Run: headless pygame with SDL's dummy video driver; simulated clock (each Clock.tick advances the game by its frame time, no real sleeping); random seed 0; keys injected as events and as key.get_pressed() state; mouse plan: one left click at the window centre at the start of phase 2, then a move to the lower-right quarter at the start of phase 3; restart key R tapped at the start of phases 3 and 4.
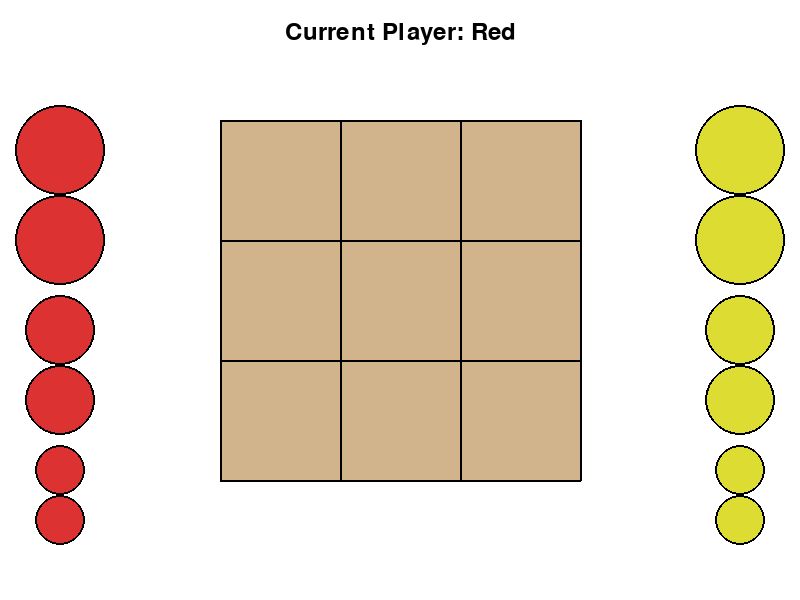
Frame 1 of 4 · flips 1–60 · no input
Frame 2 of 4 · flips 61–180 · clicked the window centre · tapped SPACE, RETURN · held RIGHT (→), D · screen unchanged from frame 1, image omitted
Frame 3 of 4 · flips 181–300 · moved the mouse to the lower-right quarter · tapped R · held DOWN (↓), S · screen unchanged from frame 2, image omitted
Frame 4 of 4 · flips 301–420 · tapped R · held LEFT (←), A, UP (↑), W · screen unchanged from frame 3, image omitted

The pygame program that drew these frames:

"""Module for Gobblet game implementation."""
# pylint: disable=no-member, too-few-public-methods, missing-function-docstring, missing-class-docstring, too-many-return-statements, too-many-branches, unnecessary-dunder-call

import sys
import pygame

pygame.init()

SCREEN_WIDTH = 800
SCREEN_HEIGHT = 600
BOARD_SIZE = 3
CELL_SIZE = 120
MARGIN = 50
WHITE = (255, 255, 255)
BLACK = (0, 0, 0)
RED = (220, 50, 50)
YELLOW = (220, 220, 50)
BOARD_COLOR = (210, 180, 140)
HIGHLIGHT_COLOR = (100, 180, 255, 128)
SMALL = 0
MEDIUM = 1
LARGE = 2
PIECE_SIZES = [25, 35, 45]
PIECE_NAMES = ["SMALL", "MEDIUM", "LARGE"]

class Piece:
    """Represent a game piece."""
    def __init__(self, size, color, player):
        """Initialize a piece with its size, color, and owning player."""
        self.size = size  # 0, 1 ya 2
        self.color = color
        self.player = player  # 0 ya 1 hoga
        self.rect = None
        self.position = None  # (row, col)

    def draw(self, surface, x, y):
        """Draw the piece on the surface at given coordinates."""
        radius = PIECE_SIZES[self.size]
        pygame.draw.circle(surface, self.color, (x, y), radius)
        pygame.draw.circle(surface, BLACK, (x, y), radius, 2)
        self.rect = pygame.Rect(x - radius, y - radius, radius * 2, radius * 2)
        return self.rect

class Cell:
    """Represent a cell on the game board."""
    def __init__(self, row, col):
        """Initialize a cell with its row and column."""
        self.row = row
        self.col = col
        self.stack = []  # stack ki tarah store krra gobblet ko

    def is_empty(self):
        """Return True if the cell stack is empty."""
        return len(self.stack) == 0

    def push(self, piece):
        """Push a piece onto the cell stack if allowed."""
        if not self.is_empty() and self.top().size >= piece.size:
            return False
        self.stack.append(piece)
        piece.position = (self.row, self.col)
        return True

    def pop(self):
        """Pop the top piece from the cell stack."""
        if self.is_empty():
            return None
        piece = self.stack.pop()
        piece.position = None
        return piece

    def top(self):
        """Return the top piece of the cell stack."""
        if self.is_empty():
            return None
        return self.stack[-1]

class GobbletGame:
    """Class for managing Gobblet game logic and interface."""
    def __init__(self):
        """Initialize game settings, board, and players."""
        self.screen = pygame.display.set_mode((SCREEN_WIDTH, SCREEN_HEIGHT))
        pygame.display.set_caption("Gobblet Jr.")
        self.clock = pygame.time.Clock()
        self.font = pygame.font.SysFont(None, 36)
        self.board = [[Cell(row, col) for col in range(BOARD_SIZE)] for row in range(BOARD_SIZE)]
        self.setup_players()
        self.curr_player = 0  # 0 red hai and 1 yellow hai
        self.selected_piece = None
        self.game_over = False
        self.winner = None

    def setup_players(self):
        """Set up players and assign their reserve pieces."""
        self.players = [
            {"color": RED, "name": "Red", "reserve": []},
            {"color": YELLOW, "name": "Yellow", "reserve": []}
        ]
        for player in range(2):
            color = self.players[player]["color"]
            for size in [LARGE, MEDIUM, SMALL]:
                for _ in range(2):
                    self.players[player]["reserve"].append(Piece(size, color, player))

    def draw_board(self):
        """Draw the game board and its placed pieces."""
        self.screen.fill(WHITE)
        board_x = (SCREEN_WIDTH - BOARD_SIZE * CELL_SIZE) // 2
        board_y = (SCREEN_HEIGHT - BOARD_SIZE * CELL_SIZE) // 2
        pygame.draw.rect(self.screen, BOARD_COLOR, (board_x, board_y,
                                                    BOARD_SIZE * CELL_SIZE, BOARD_SIZE * CELL_SIZE))
        for i in range(BOARD_SIZE + 1):
            pygame.draw.line(self.screen, BLACK, (board_x + i * CELL_SIZE, board_y),
                            (board_x + i * CELL_SIZE, board_y + BOARD_SIZE * CELL_SIZE), 2)
            pygame.draw.line(self.screen, BLACK, (board_x, board_y + i * CELL_SIZE),
                            (board_x + BOARD_SIZE * CELL_SIZE, board_y + i * CELL_SIZE), 2)
        for row in range(BOARD_SIZE):
            for col in range(BOARD_SIZE):
                cell = self.board[row][col]
                if not cell.is_empty():
                    piece = cell.top()
                    center_x = board_x + col * CELL_SIZE + CELL_SIZE // 2
                    center_y = board_y + row * CELL_SIZE + CELL_SIZE // 2
                    piece.draw(self.screen, center_x, center_y)

    def draw_reserve_pieces(self):
        """Draw the reserve pieces for both players."""
        red_x = 60
        red_y = 150
        red_pieces = self.players[0]["reserve"]
        for piece in red_pieces:
            piece.draw(self.screen, red_x, red_y)
            red_y += (2 * PIECE_SIZES[piece.size])
        yellow_x = SCREEN_WIDTH - 60
        yellow_y = 150
        yellow_pieces = self.players[1]["reserve"]
        for piece in yellow_pieces:
            piece.draw(self.screen, yellow_x, yellow_y)
            yellow_y += (2 * PIECE_SIZES[piece.size])

    def draw_curr_player(self):
        """Display the current player's turn."""
        player_name = self.players[self.curr_player]["name"]
        text = self.font.render(f"Current Player: {player_name}", True, BLACK)
        self.screen.blit(text, (SCREEN_WIDTH // 2 - text.get_width() // 2, 20))

    def draw_game_over(self):
        """Display a game over overlay when the game ends."""
        if not self.game_over:
            return
        overlay = pygame.Surface((SCREEN_WIDTH, SCREEN_HEIGHT), pygame.SRCALPHA)
        overlay.fill((0, 0, 0, 128))
        self.screen.blit(overlay, (0, 0))
        if self.winner is not None:
            winner_name = self.players[self.winner]["name"]
            text = self.font.render(f"{winner_name} Wins!", True, WHITE)
        else:
            text = self.font.render("Game Over - Draw", True, WHITE)
        restart_text = self.font.render("Press R to Restart", True, WHITE)
        self.screen.blit(text, (SCREEN_WIDTH // 2 - text.get_width() // 2,
                        SCREEN_HEIGHT // 2 - 50))
        self.screen.blit(restart_text, (SCREEN_WIDTH // 2 - restart_text.get_width() // 2,
                        SCREEN_HEIGHT // 2 + 20))

    def draw(self):
        """Draw the complete game state."""
        self.draw_board()
        self.draw_reserve_pieces()
        self.draw_curr_player()
        if self.selected_piece:
            mouse_x, mouse_y = pygame.mouse.get_pos()
            self.selected_piece.draw(self.screen, mouse_x, mouse_y)
        self.draw_game_over()
        pygame.display.flip()

    def get_board_cell(self, pos):
        """Return the board cell (row, col) for a given position."""
        mouse_x, mouse_y = pos
        board_x = (SCREEN_WIDTH - BOARD_SIZE * CELL_SIZE) // 2
        board_y = (SCREEN_HEIGHT - BOARD_SIZE * CELL_SIZE) // 2
        if (board_x <= mouse_x <= board_x + BOARD_SIZE * CELL_SIZE and
            board_y <= mouse_y <= board_y + BOARD_SIZE * CELL_SIZE):
            col = (mouse_x - board_x) // CELL_SIZE
            row = (mouse_y - board_y) // CELL_SIZE
            return row, col
        return None

    def check_winner(self, last_move=None):
        """Check for a winning condition and return the winning player if any."""
        for row in range(BOARD_SIZE):
            for player in [0, 1]:
                if all(not self.board[row][col].is_empty() and
                        self.board[row][col].top().player == player for col in range(BOARD_SIZE)):
                    if last_move and last_move[0] == row and last_move[1] in range(BOARD_SIZE):
                        opponent = 1 - player
                        if player == opponent:
                            return opponent
                    return player
        for col in range(BOARD_SIZE):
            for player in [0, 1]:
                if all(not self.board[row][col].is_empty() and
                       self.board[row][col].top().player == player for row in range(BOARD_SIZE)):
                    if last_move and last_move[1] == col and last_move[0] in range(BOARD_SIZE):
                        opponent = 1 - player
                        if player == opponent:
                            return opponent
                    return player
        for player in [0, 1]:
            if all(not self.board[i][i].is_empty() and
                   self.board[i][i].top().player == player for i in range(BOARD_SIZE)):
                if last_move and last_move[0] == last_move[1] and last_move[0] in range(BOARD_SIZE):
                    opponent = 1 - player
                    if player == opponent:
                        return opponent
                return player
            if all(not self.board[i][BOARD_SIZE-1-i].is_empty() and
                   self.board[i][BOARD_SIZE-1-i].top().player == player for i in range(BOARD_SIZE)):
                if last_move and last_move[0] + last_move[1] == BOARD_SIZE - 1:
                    opponent = 1 - player
                    if player == opponent:
                        return opponent
                return player
        return None

    def handle_click(self, pos):
        """Handle a click event at the given position."""
        if self.game_over:
            return
        cell_pos = self.get_board_cell(pos)
        if self.selected_piece:
            if cell_pos:
                row, col = cell_pos
                cell = self.board[row][col]
                from_reserve = self.selected_piece in self.players[self.curr_player]["reserve"]
                prev_position = None
                if not from_reserve:
                    prev_position = self.selected_piece.position
                    if prev_position == (row, col):
                        self.selected_piece = None
                        return
                if cell.push(self.selected_piece):
                    if from_reserve:
                        self.players[self.curr_player]["reserve"].remove(self.selected_piece)
                    else:
                        prev_row, prev_col = prev_position
                        self.board[prev_row][prev_col].pop()
                    winner = self.check_winner(cell_pos)
                    if winner is not None:
                        self.game_over = True
                        self.winner = winner
                    else:
                        self.curr_player = 1 - self.curr_player
                    self.selected_piece = None
            else:
                self.selected_piece = None
        else:
            if cell_pos:
                row, col = cell_pos
                cell = self.board[row][col]
                if not cell.is_empty() and cell.top().player == self.curr_player:
                    self.selected_piece = cell.top()
            if not self.selected_piece:
                for piece in self.players[self.curr_player]["reserve"]:
                    if piece.rect and piece.rect.collidepoint(pos):
                        self.selected_piece = piece
                        break

    def restart(self):
        """Restart the game by reinitializing the game state."""
        self.__init__()

    def run(self):
        """Run the main game loop."""
        running = True
        while running:
            self.draw()
            for event in pygame.event.get():
                if event.type == pygame.QUIT:
                    running = False
                elif event.type == pygame.MOUSEBUTTONDOWN:
                    mouse_pos = pygame.mouse.get_pos()
                    self.handle_click(mouse_pos)
                elif event.type == pygame.KEYDOWN:
                    if event.key == pygame.K_r and self.game_over:
                        self.restart()
            self.clock.tick(60)
        pygame.quit()
        sys.exit()

if __name__ == "__main__":
    game = GobbletGame()
    game.run()
